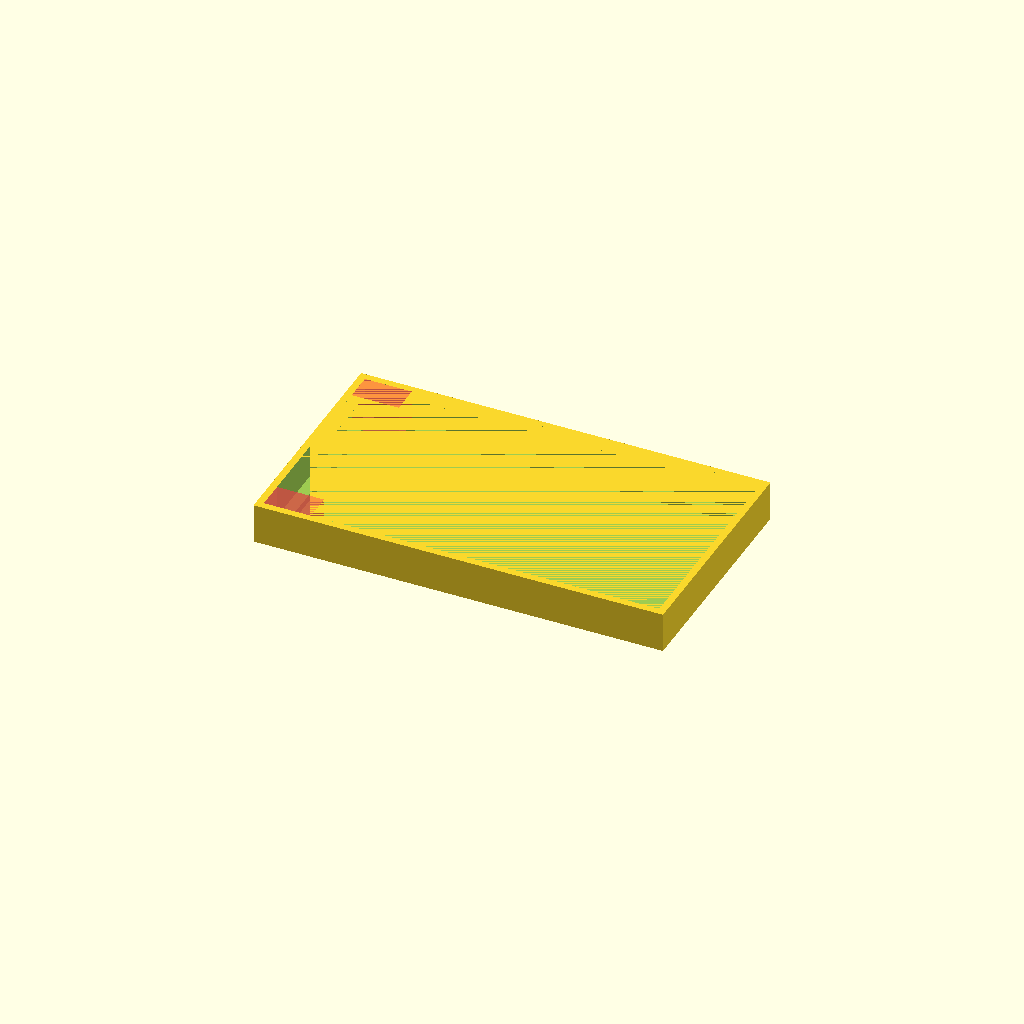
Cell 1: rendered with the file's own defaults.
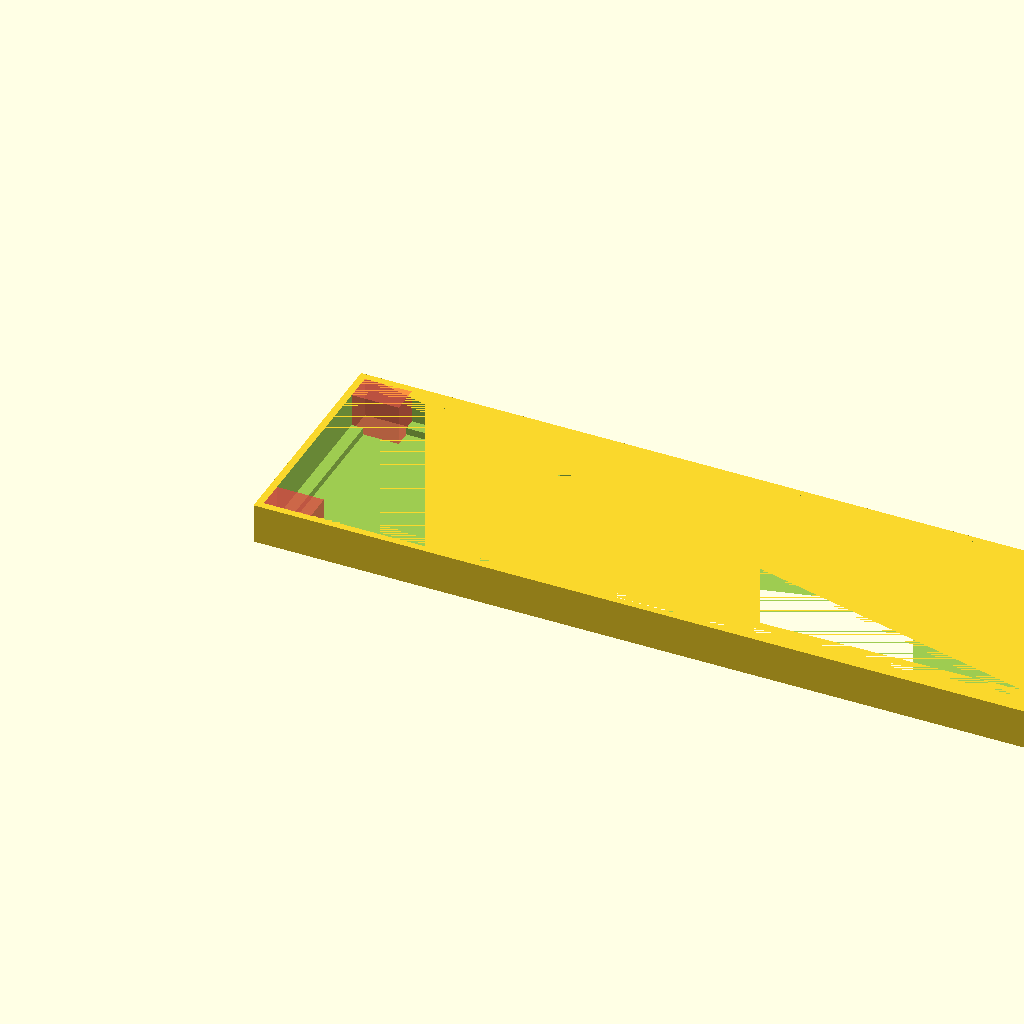
Cell 2: ww = 174 (everything else at default).
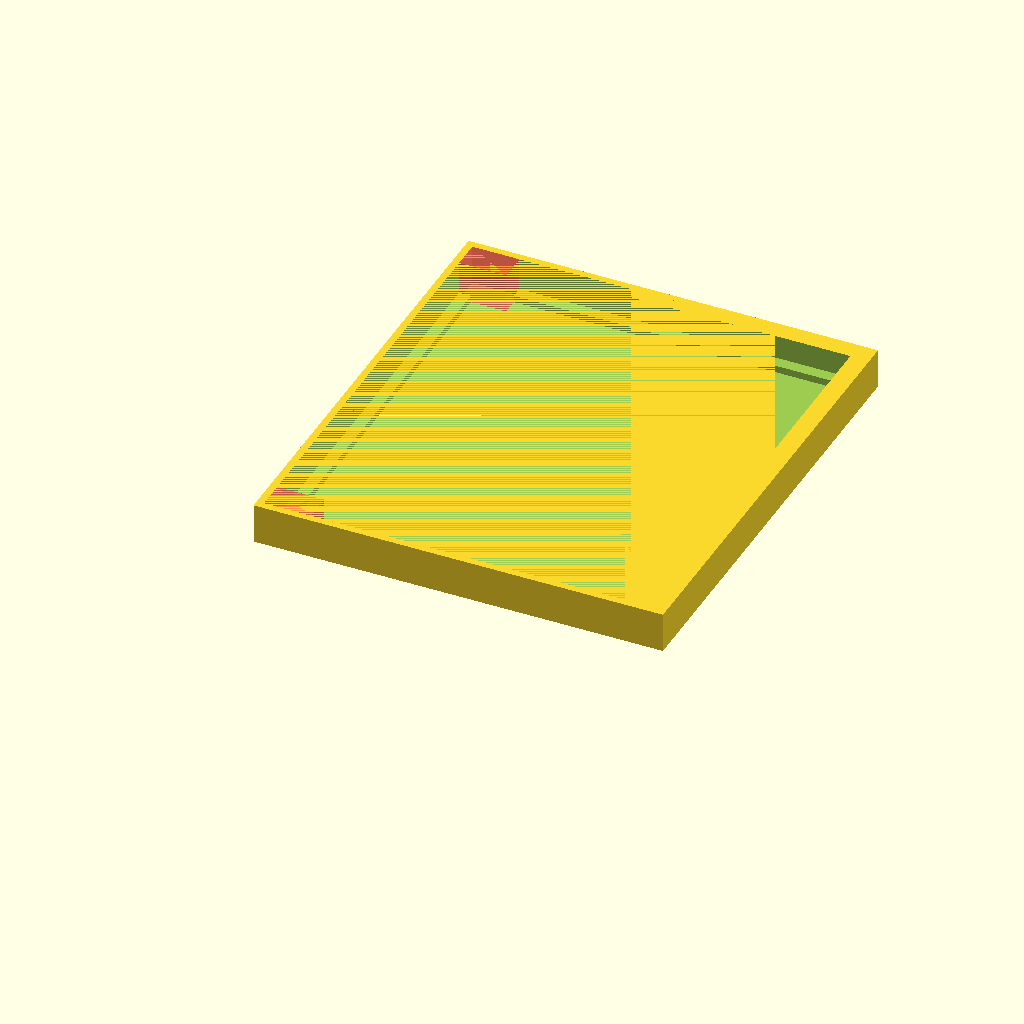
Cell 3: dd = 98 (everything else at default).
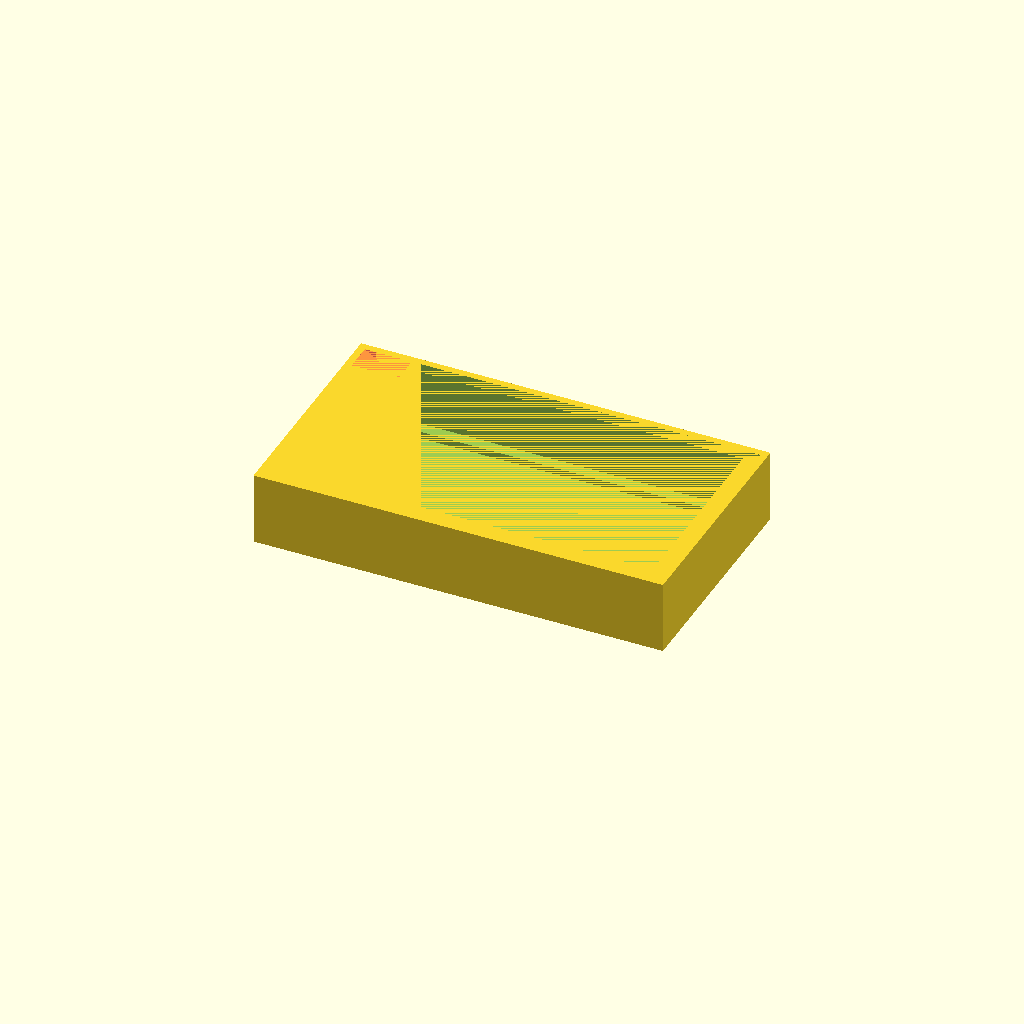
Cell 4: depth = 14 (everything else at default).
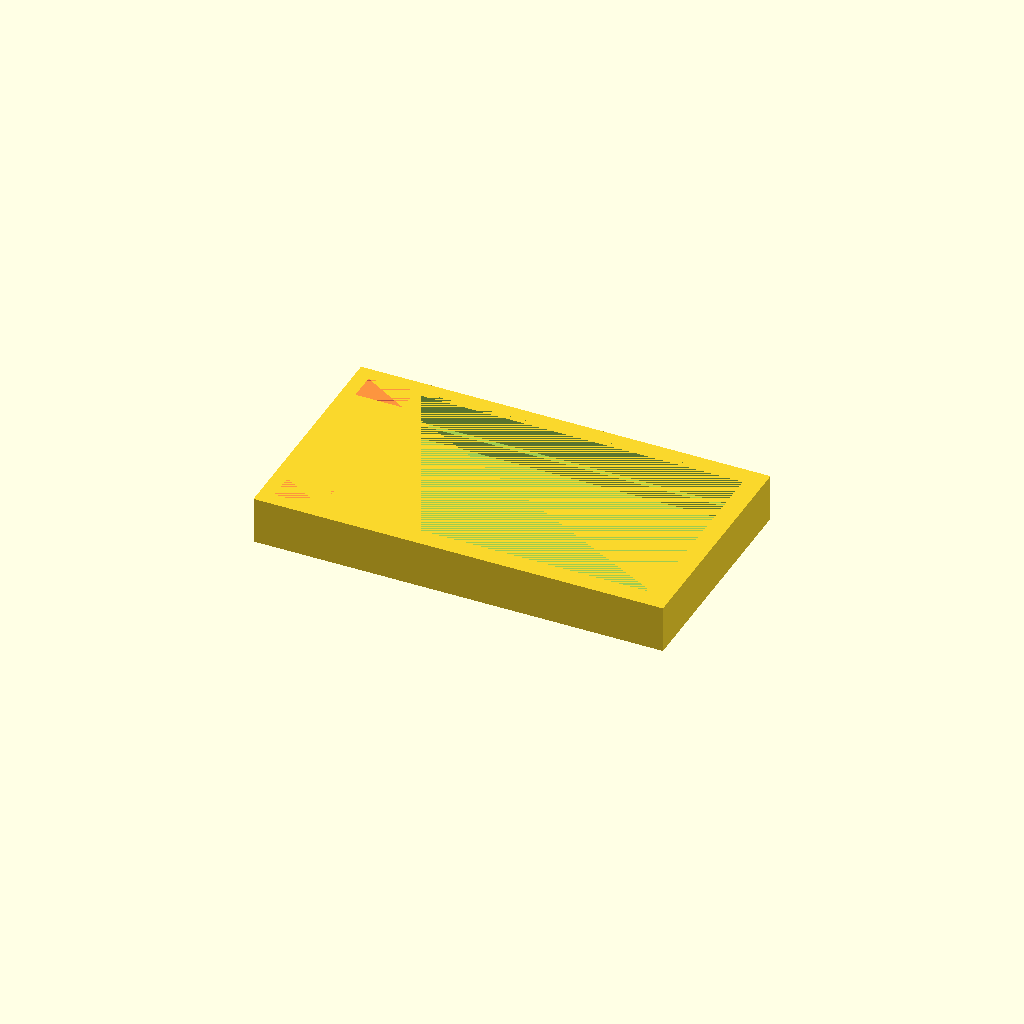
Cell 5: wall = 3 (everything else at default).
One fixed orthographic camera (rotation 55°, 0°, 25°; colour scheme Cornfield) for every cell.
Source of the model, original/office/24v-insulator.scad:
// 24V power supply connector insulator.

ww=87;         // width of connector PCB.
dd=49;         // distance from top of top board to bottom of bottom board.
depth=7;       // how much of PCB to cover.
wall=1.5;      // thickness of wall.
overhang=4;    // overhang protecting more of PCB.
wire_ww=10;    // wire cutout
wire_dd=6;

module main() {
  difference() {
    cube([ww,dd,depth+wall]);
    translate([wall,wall,wall]) cube([ww-2*wall,dd-2*wall,depth]);
    translate([overhang,overhang,0]) cube([ww-overhang*2,dd-overhang*2,depth+wall]);
    
    // cutouts for power enable wires.
    #translate([wall,wall,0]) cube([wire_ww,wire_dd,depth+wall]);
    #translate([wall,dd-wall-wire_dd,0]) cube([wire_ww,wire_dd,depth+wall]);
  }
}

main();
Customizer parameters (derived from the source; name, type, default, range or options):
ww: number, default 87
dd: number, default 49
depth: number, default 7
wall: number, default 1.5
overhang: number, default 4
wire_ww: number, default 10
wire_dd: number, default 6
